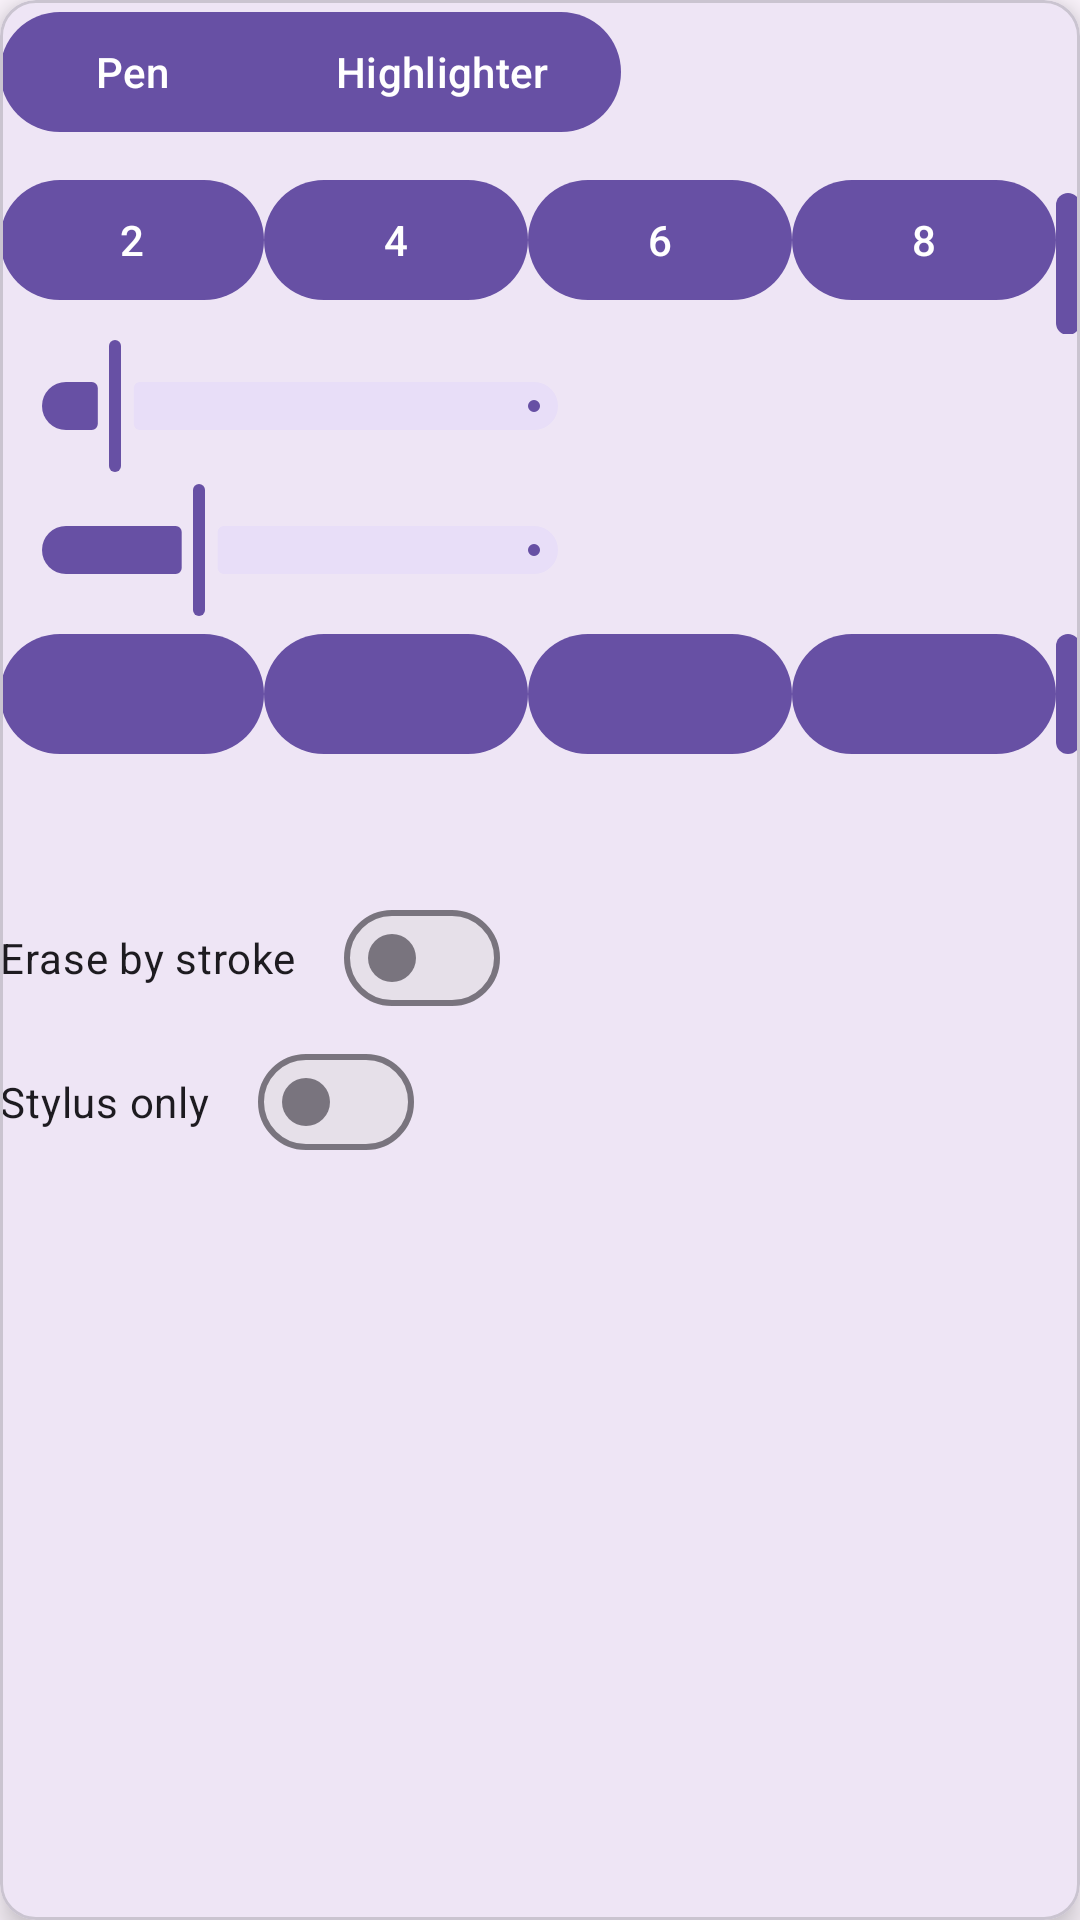

The Android layout XML behind this screen, and the referenced resources:
<!-- AndroidManifest.xml: application theme Theme.JobNotes -->
<!-- res/layout/view_brush_panel.xml -->
<?xml version="1.0" encoding="utf-8"?>
<com.google.android.material.card.MaterialCardView
    xmlns:android="http://schemas.android.com/apk/res/android"
    xmlns:app="http://schemas.android.com/apk/res-auto"
    android:layout_width="wrap_content"
    android:layout_height="wrap_content"
    android:padding="12dp"
    app:cardElevation="6dp">

    <LinearLayout
        android:layout_width="wrap_content"
        android:layout_height="wrap_content"
        android:orientation="vertical">

        <com.google.android.material.button.MaterialButtonToggleGroup
            android:id="@+id/groupBrushType"
            android:layout_width="wrap_content"
            android:layout_height="wrap_content"
            app:singleSelection="true">

            <com.google.android.material.button.MaterialButton
                android:id="@+id/btnBrushPen"
                android:layout_width="wrap_content"
                android:layout_height="wrap_content"
                android:text="@string/pen" />

            <com.google.android.material.button.MaterialButton
                android:id="@+id/btnBrushHigh"
                android:layout_width="wrap_content"
                android:layout_height="wrap_content"
                android:text="@string/highlighter" />
        </com.google.android.material.button.MaterialButtonToggleGroup>

        
        <LinearLayout
            android:layout_width="wrap_content"
            android:layout_height="wrap_content"
            android:orientation="horizontal"
            android:layout_marginTop="8dp">

            <com.google.android.material.button.MaterialButton
                android:id="@+id/btnSz1"
                android:layout_width="wrap_content"
                android:layout_height="wrap_content"
                android:text="@string/_2" />

            <com.google.android.material.button.MaterialButton
                android:id="@+id/btnSz2"
                android:layout_width="wrap_content"
                android:layout_height="wrap_content"
                android:text="@string/_4" />

            <com.google.android.material.button.MaterialButton
                android:id="@+id/btnSz3"
                android:layout_width="wrap_content"
                android:layout_height="wrap_content"
                android:text="@string/_6" />

            <com.google.android.material.button.MaterialButton
                android:id="@+id/btnSz4"
                android:layout_width="wrap_content"
                android:layout_height="wrap_content"
                android:text="@string/_8" />

            <com.google.android.material.button.MaterialButton
                android:id="@+id/btnSz5"
                android:layout_width="wrap_content"
                android:layout_height="wrap_content"
                android:text="@string/_12" />
        </LinearLayout>

        
        <com.google.android.material.slider.Slider
            android:id="@+id/sliderInk"
            android:layout_width="200dp"
            android:layout_height="wrap_content"
            android:value="6"
            android:valueFrom="1"
            android:valueTo="48" />

        
        <com.google.android.material.slider.Slider
            android:id="@+id/sliderEraser"
            android:layout_width="200dp"
            android:layout_height="wrap_content"
            android:value="24"
            android:valueFrom="8"
            android:valueTo="64" />

        
        <LinearLayout
            android:layout_width="wrap_content"
            android:layout_height="wrap_content"
            android:orientation="horizontal">

            <com.google.android.material.button.MaterialButton
                android:id="@+id/btnColor1"
                android:layout_width="wrap_content"
                android:layout_height="wrap_content"
                android:text="@string/blank" />

            <com.google.android.material.button.MaterialButton
                android:id="@+id/btnColor2"
                android:layout_width="wrap_content"
                android:layout_height="wrap_content"
                android:text="@string/blank" />

            <com.google.android.material.button.MaterialButton
                android:id="@+id/btnColor3"
                android:layout_width="wrap_content"
                android:layout_height="wrap_content"
                android:text="@string/blank" />

            <com.google.android.material.button.MaterialButton
                android:id="@+id/btnColor4"
                android:layout_width="wrap_content"
                android:layout_height="wrap_content"
                android:text="@string/blank" />

            <com.google.android.material.button.MaterialButton
                android:id="@+id/btnColor5"
                android:layout_width="wrap_content"
                android:layout_height="wrap_content"
                android:text="@string/blank" />

            <com.google.android.material.button.MaterialButton
                android:id="@+id/btnColor6"
                android:layout_width="wrap_content"
                android:layout_height="wrap_content"
                android:text="@string/blank" />

            <com.google.android.material.button.MaterialButton
                android:id="@+id/btnColor7"
                android:layout_width="wrap_content"
                android:layout_height="wrap_content"
                android:text="@string/blank" />

            <com.google.android.material.button.MaterialButton
                android:id="@+id/btnColorMore"
                android:layout_width="wrap_content"
                android:layout_height="wrap_content"
                android:text="@string/more" />
        </LinearLayout>

        <com.google.android.material.materialswitch.MaterialSwitch
            android:id="@+id/switchEraseByStroke"
            android:layout_width="wrap_content"
            android:layout_height="wrap_content"
            android:text="@string/erase_by_stroke" />

        <com.google.android.material.materialswitch.MaterialSwitch
            android:id="@+id/switchStylusOnly"
            android:layout_width="wrap_content"
            android:layout_height="wrap_content"
            android:text="@string/stylus_only" />
    </LinearLayout>
</com.google.android.material.card.MaterialCardView>
<!-- resources referenced by this layout -->
<resources>
  <string name="_12">12</string>
  <string name="_2">2</string>
  <string name="_4">4</string>
  <string name="_6">6</string>
  <string name="_8">8</string>
  <string name="blank" translatable="false" />
  <string name="erase_by_stroke">Erase by stroke</string>
  <string name="highlighter">Highlighter</string>
  <string name="more">More</string>
  <string name="pen">Pen</string>
  <string name="stylus_only">Stylus only</string>
  <style name="Theme.JobNotes" parent="Base.Theme.JobNotes" />
  <style name="Base.Theme.JobNotes" parent="Theme.Material3.DayNight.NoActionBar">
          
          <item name="android:statusBarColor">@android:color/white</item>
          <item name="android:windowLightStatusBar">true</item>
  
          
          <item name="android:navigationBarColor">@android:color/white</item>
          
      </style>
</resources>
